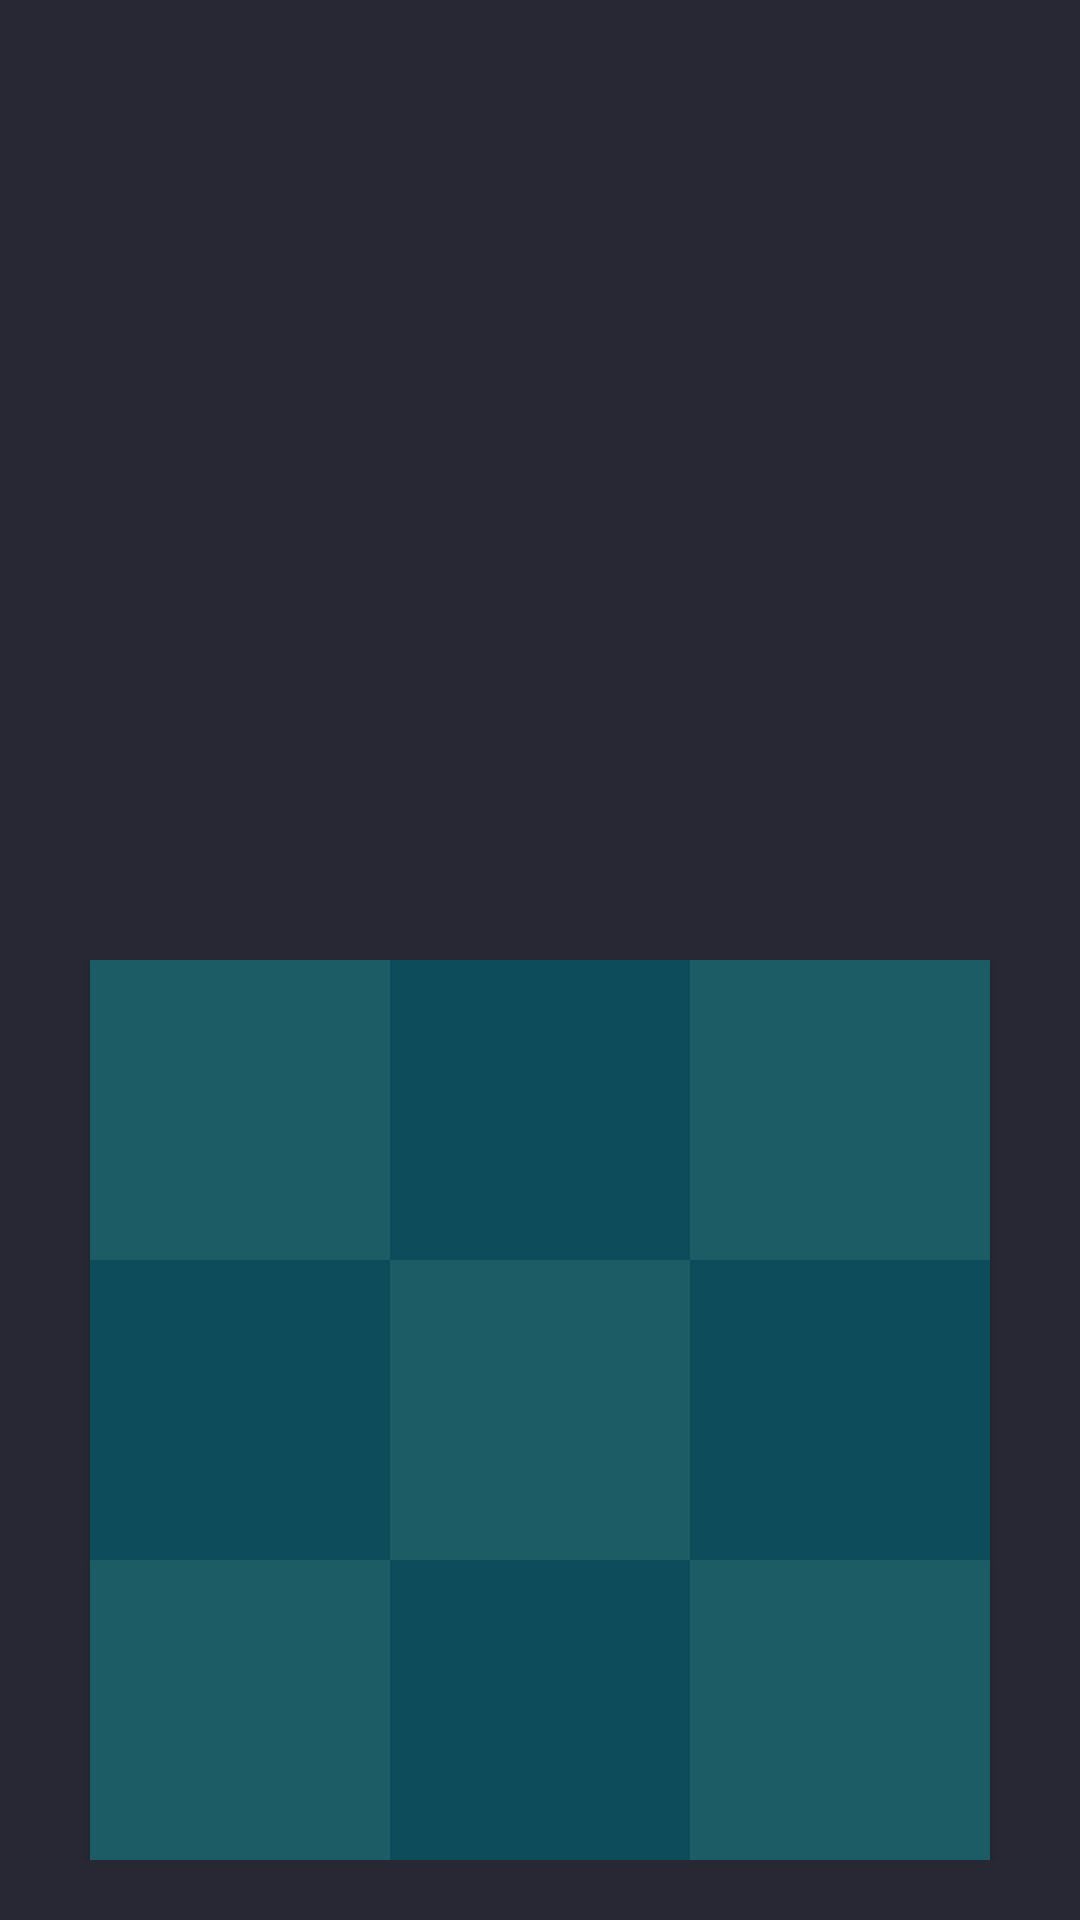

Here is an Android app screen rendered from its layout file. Give the layout XML and the strings, colors and styles it references.
<!-- AndroidManifest.xml: application theme AppTheme -->
<!-- res/layout/activity_game.xml -->
<?xml version="1.0" encoding="utf-8"?>
<LinearLayout xmlns:android="http://schemas.android.com/apk/res/android"
    android:orientation="vertical"
    android:layout_width="match_parent"
    android:layout_height="match_parent"
    android:background="@color/main_background"
    android:gravity="bottom">

    <TextView
        android:id="@+id/players_name_view"
        android:layout_width="wrap_content"
        android:layout_height="wrap_content"
        android:textSize="24dp"
        android:textColor="@color/second_theme"
        android:layout_gravity="center"
        android:layout_marginBottom="100dp"/>

    <LinearLayout
        android:layout_width="match_parent"
        android:layout_height="wrap_content"
        android:orientation="vertical"
        android:layout_gravity="center_vertical">

        <LinearLayout
            android:layout_width="match_parent"
            android:layout_height="wrap_content"
            android:orientation="horizontal"
            android:gravity="center">

            <Button
                android:id="@+id/cell_1_1"
                android:layout_width="100dp"
                android:layout_height="100dp"
                android:background="@color/main_theme"
                android:textColor="@color/main_text"
                android:textSize="65dp"/>
            <Button
                android:id="@+id/cell_1_2"
                android:layout_width="100dp"
                android:layout_height="100dp"
                android:background="@color/third_theme"
                android:textColor="@color/main_text"
                android:textSize="65dp"/>
            <Button
                android:id="@+id/cell_1_3"
                android:layout_width="100dp"
                android:layout_height="100dp"
                android:background="@color/main_theme"
                android:textColor="@color/main_text"
                android:textSize="65dp"/>
        </LinearLayout>
        <LinearLayout
            android:layout_width="match_parent"
            android:layout_height="wrap_content"
            android:orientation="horizontal"
            android:gravity="center">

            <Button
                android:id="@+id/cell_2_1"
                android:layout_width="100dp"
                android:layout_height="100dp"
                android:background="@color/third_theme"
                android:textColor="@color/main_text"
                android:textSize="65dp"/>
            <Button
                android:id="@+id/cell_2_2"
                android:layout_width="100dp"
                android:layout_height="100dp"
                android:background="@color/main_theme"
                android:textColor="@color/main_text"
                android:textSize="65dp"/>
            <Button
                android:id="@+id/cell_2_3"
                android:layout_width="100dp"
                android:layout_height="100dp"
                android:background="@color/third_theme"
                android:textColor="@color/main_text"
                android:textSize="65dp"/>
        </LinearLayout>
        <LinearLayout
            android:layout_width="match_parent"
            android:layout_height="wrap_content"
            android:orientation="horizontal"
            android:gravity="center"
            android:layout_marginBottom="20dp">

            <Button
                android:id="@+id/cell_3_1"
                android:layout_width="100dp"
                android:layout_height="100dp"
                android:background="@color/main_theme"
                android:textColor="@color/main_text"
                android:textSize="65dp"/>
            <Button
                android:id="@+id/cell_3_2"
                android:layout_width="100dp"
                android:layout_height="100dp"
                android:background="@color/third_theme"
                android:textColor="@color/main_text"
                android:textSize="65dp"/>
            <Button
                android:id="@+id/cell_3_3"
                android:layout_width="100dp"
                android:layout_height="100dp"
                android:background="@color/main_theme"
                android:textColor="@color/main_text"
                android:textSize="65dp"/>
        </LinearLayout>
    </LinearLayout>
</LinearLayout>
<!-- resources referenced by this layout -->
<resources>
  <color name="main_background">#282834</color>
  <color name="main_text">#ffffff</color>
  <color name="main_theme">#1C5C65</color>
  <color name="second_theme">#F56F6C</color>
  <color name="third_theme">#0D4C5B</color>
  <style name="AppTheme" parent="Theme.AppCompat.Light.DarkActionBar">
          
          <item name="android:actionBarStyle">@style/CustomActionBar</item>
          <item name="actionBarStyle">@style/CustomActionBar</item>
      </style>
  <style name="CustomActionBar">
          <item name="android:background">@color/action_bar</item>
          <item name="background">@color/action_bar</item>
      </style>
  <color name="action_bar">#1E222B</color>
</resources>
